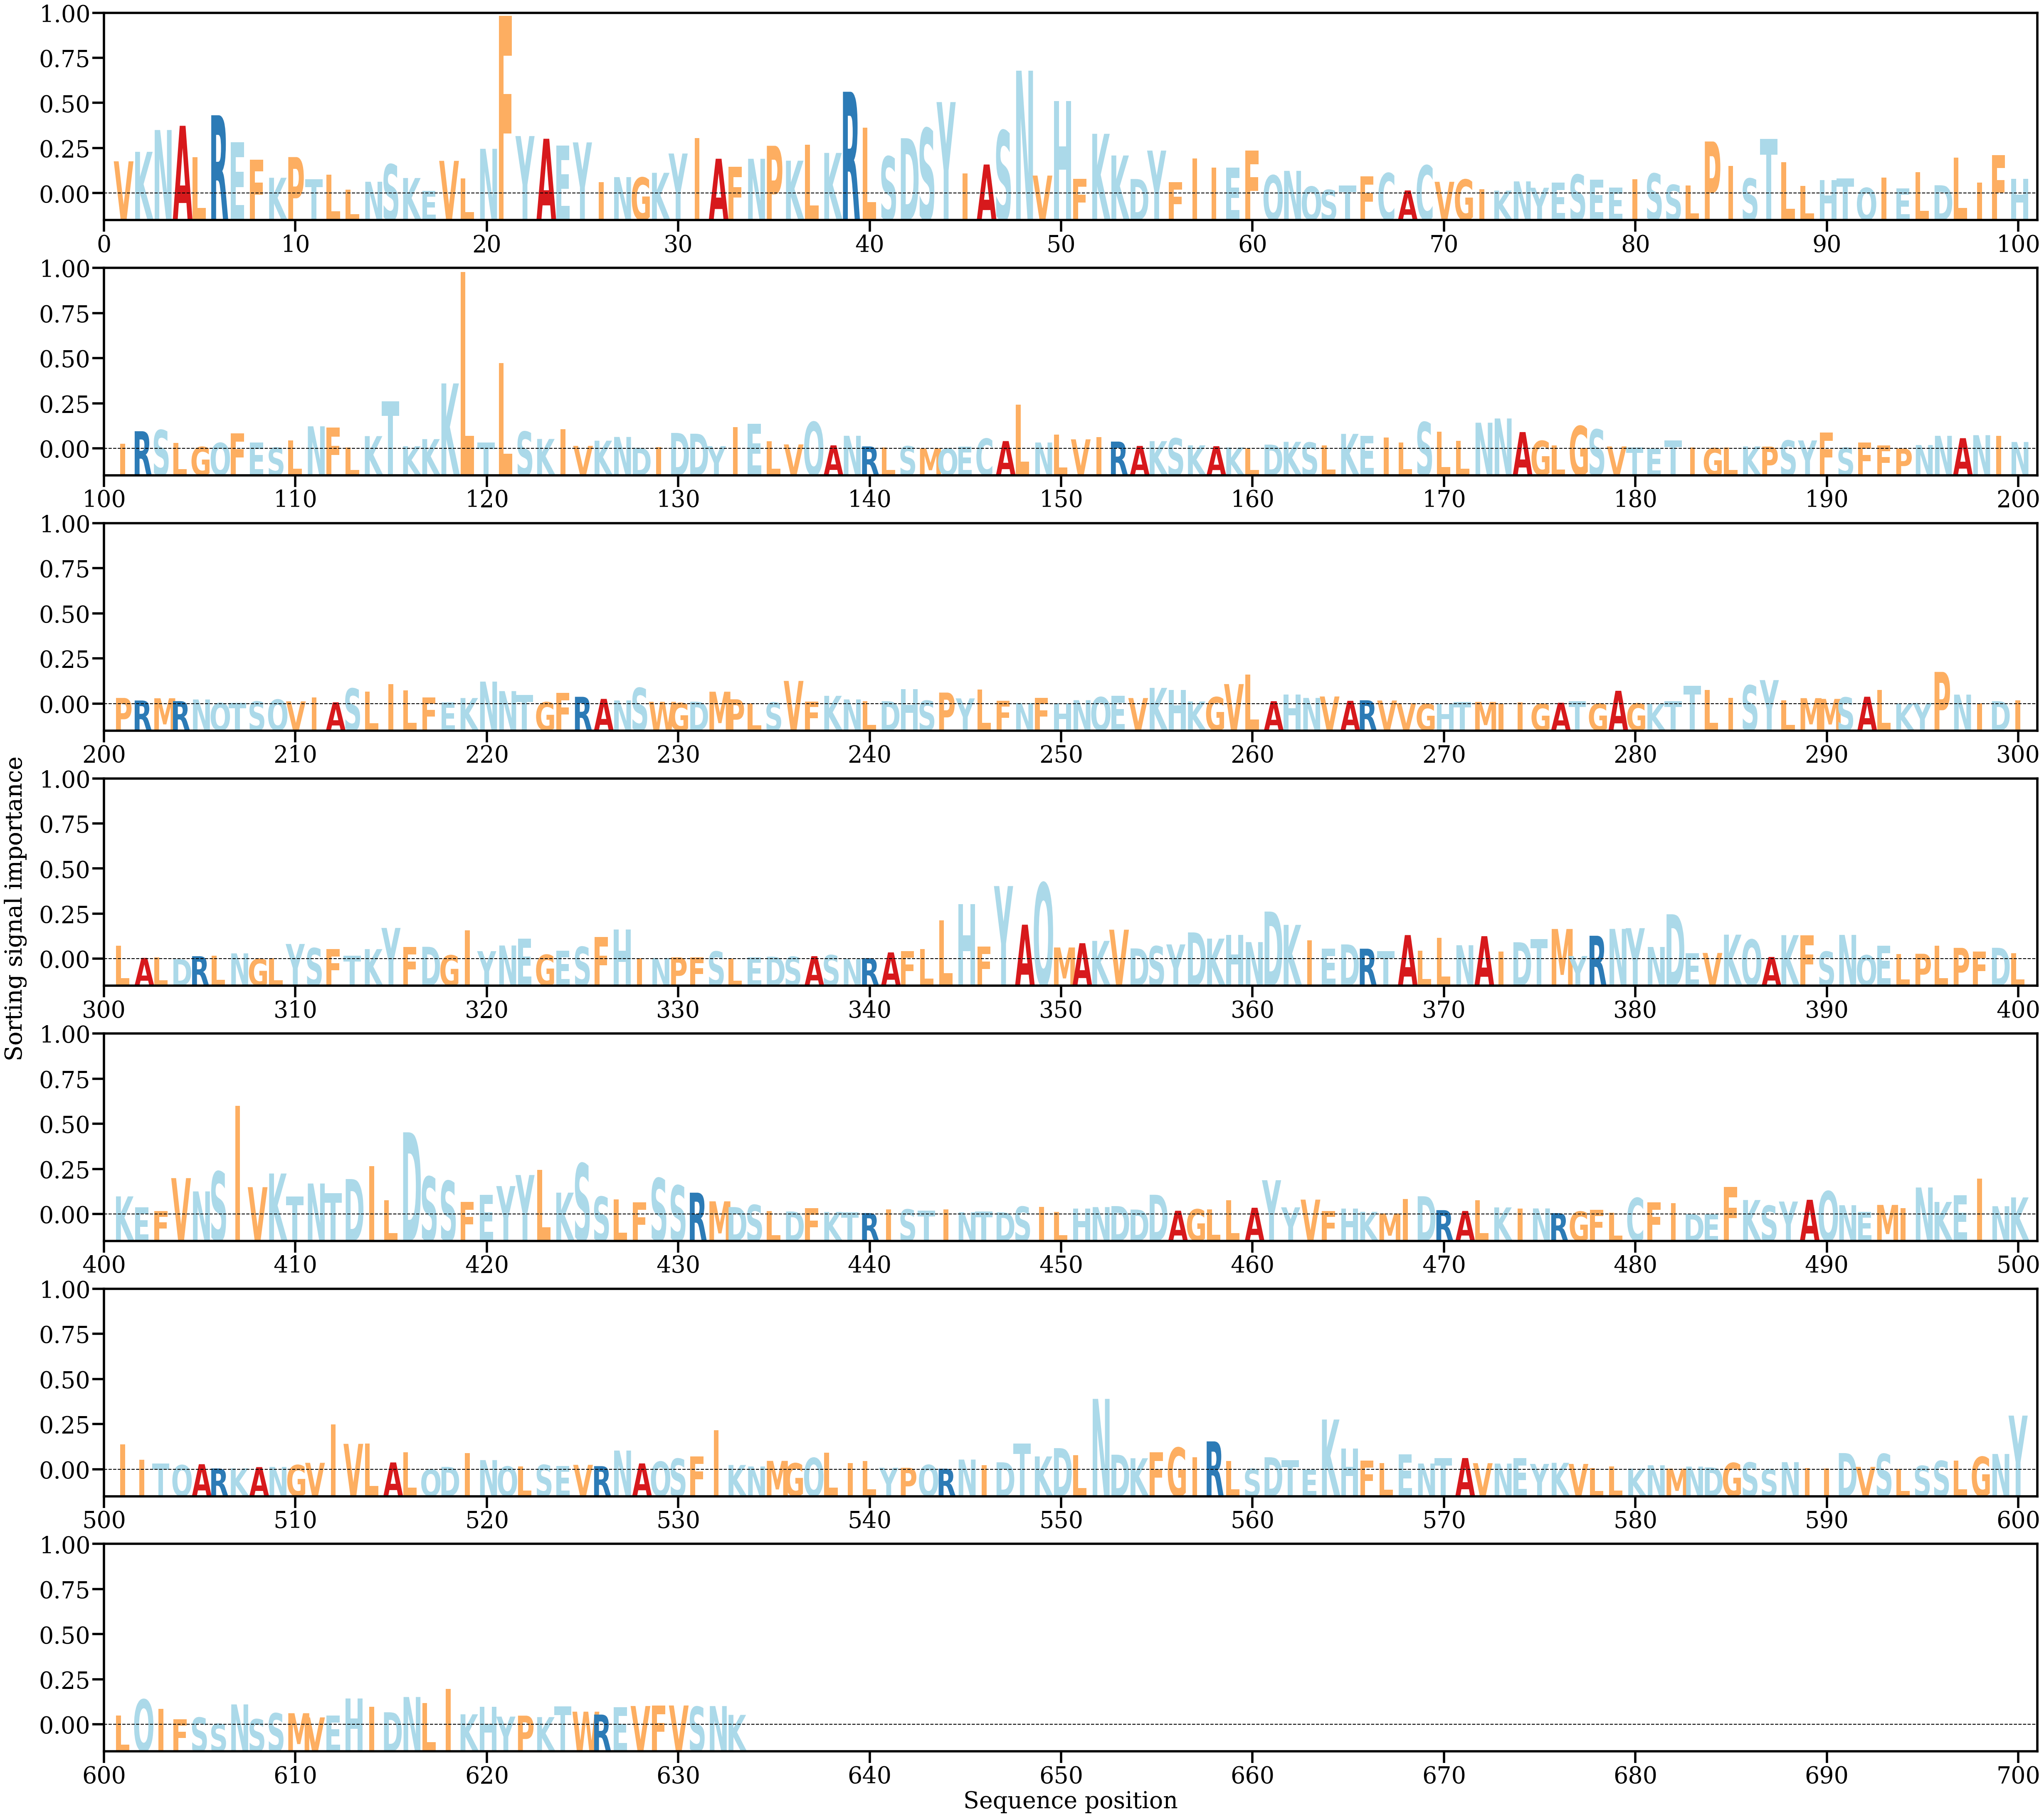

Source data for this figure (header and first rows):
AA, Alpha
V, [0.00327995]
K, [0.00424364]
N, [0.00645447]
A, [0.00688233]
L, [0.00370868]
R, [0.0079504]
E, [0.00521914]
F, [0.00345268]
K, [0.00161049]
P, [0.00370991]
T, [0.00146271]
L, [0.00192881]
L, [0.00040905]
N, [0.00120854]
S, [0.00297017]
K, [0.00158535]
E, [0.00029104]
V, [0.0033272]
L, [0.00152796]
N, [0.00454937]
F, [0.01801933]
Y, [0.00584168]
A, [0.00556818]
E, [0.00485818]
Y, [0.00519893]
I, [0.00114824]
N, [0.00167679]
G, [0.00163809]
K, [0.00211469]
Y, [0.00407077]
I, [0.0056433]
A, [0.00354078]
F, [0.00272564]
N, [0.00353727]
P, [0.00485432]
K, [0.00334264]
L, [0.00494573]
K, [0.00413109]
R, [0.01033447]
L, [0.00670184]
S, [0.00376417]
D, [0.0056233]
S, [0.0066233]
Y, [0.0092873]
I, [0.00206724]
A, [0.00295553]
S, [0.00639286]
N, [0.01247055]
V, [0.00183317]
H, [0.00940769]
F, [0.00151585]
K, [0.00606975]
K, [0.00387037]
D, [0.00148538]
Y, [0.0043672]
F, [0.00117675]
I, [0.0035687]
I, [0.00265253]
E, [0.00265009]
F, [0.00436356]
... 573 more rows
